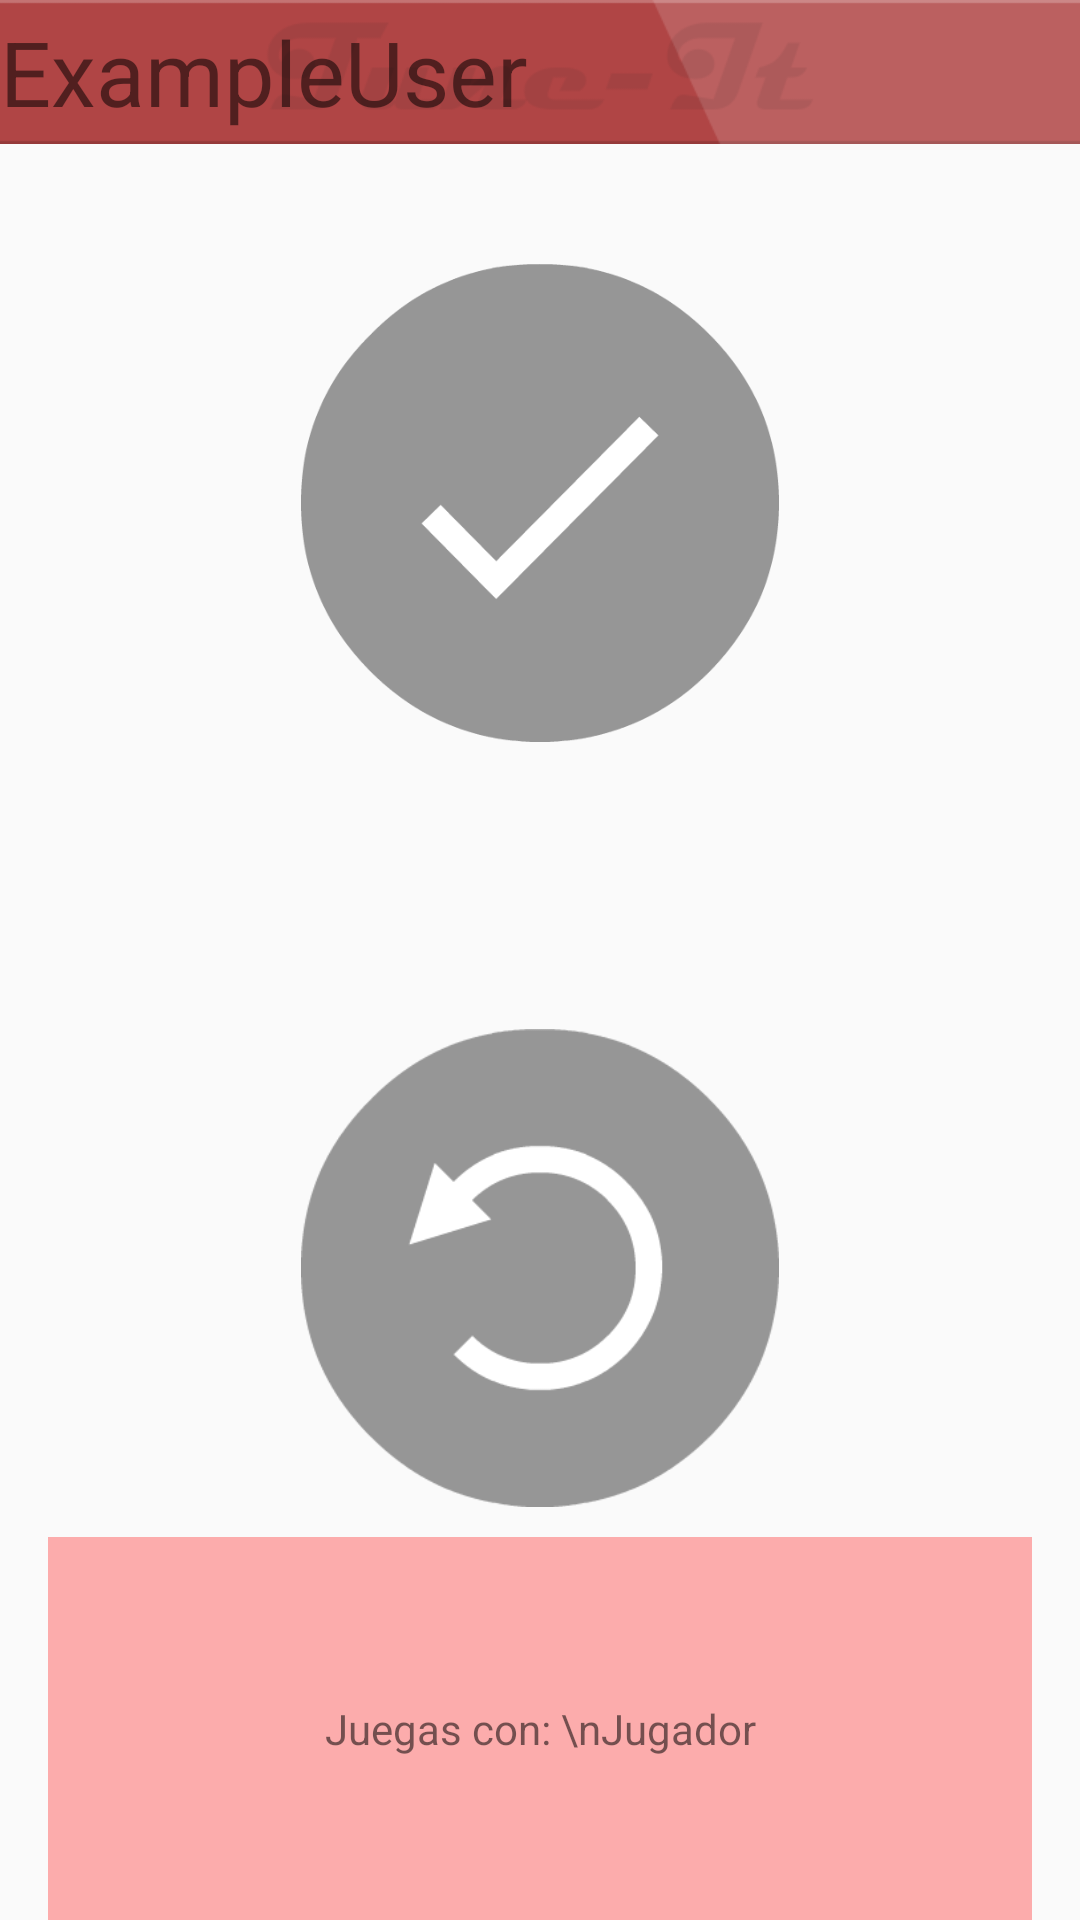

Layout XML and referenced resources for this Android screen:
<!-- AndroidManifest.xml: application theme AppTheme -->
<!-- res/layout/postrec.xml -->
<LinearLayout xmlns:android="http://schemas.android.com/apk/res/android"
    android:layout_width="fill_parent"
    android:id="@+id/background"
    android:layout_height="fill_parent"
    android:orientation="vertical" >

    <TextView
        android:id="@+id/actionbar"
        android:layout_width="fill_parent"
        android:layout_height="wrap_content"
        android:background="@drawable/rck_actionbar"
        android:gravity="center_vertical"
        android:text="ExampleUser"
        android:textSize="30dp" />

    <ImageView
        android:id="@+id/ok"
        android:layout_marginTop="40dp"
        android:layout_width="match_parent"
        android:layout_height="0dp"
        android:layout_weight="0.25"
        android:src="@drawable/okbtn" >
		
    </ImageView>
    <ImageView
        android:id="@+id/pler"
        android:layout_width="match_parent"
        android:layout_height="0dp"
        android:layout_weight="0.15"
        android:background="@drawable/anim001" >
		
    </ImageView>

	<ImageView
	    android:id="@+id/retry"
	    android:layout_width="match_parent"
	    android:layout_height="0dp"
	    android:layout_weight="0.25"
	    android:src="@drawable/retrybtn" >
		
    </ImageView>
    <TextView
        android:id="@+id/txtprimerdia"
        android:layout_width="fill_parent"
        android:layout_height="0dp"
        android:layout_weight="0.2"
        android:layout_gravity="bottom"
        android:layout_marginLeft="16dp"
        android:layout_marginRight="16dp"
        android:gravity="center"
        
        android:layout_marginTop="10dp"
        android:background="#50ff0000"
        android:text="Juegas con: \nJugador" />
    
</LinearLayout>
<!-- resources referenced by this layout -->
<resources>
  <!-- drawable okbtn: png bitmap (drawable-hdpi, 4886 bytes) -->
  <!-- drawable rck_actionbar: png bitmap (drawable-hdpi, 3664 bytes) -->
  <!-- drawable retrybtn: png bitmap (drawable-hdpi, 8291 bytes) -->
  <style name="AppTheme" parent="AppBaseTheme">
          
      </style>
  <style name="AppBaseTheme" parent="Theme.AppCompat.Light">
          
      </style>
</resources>
